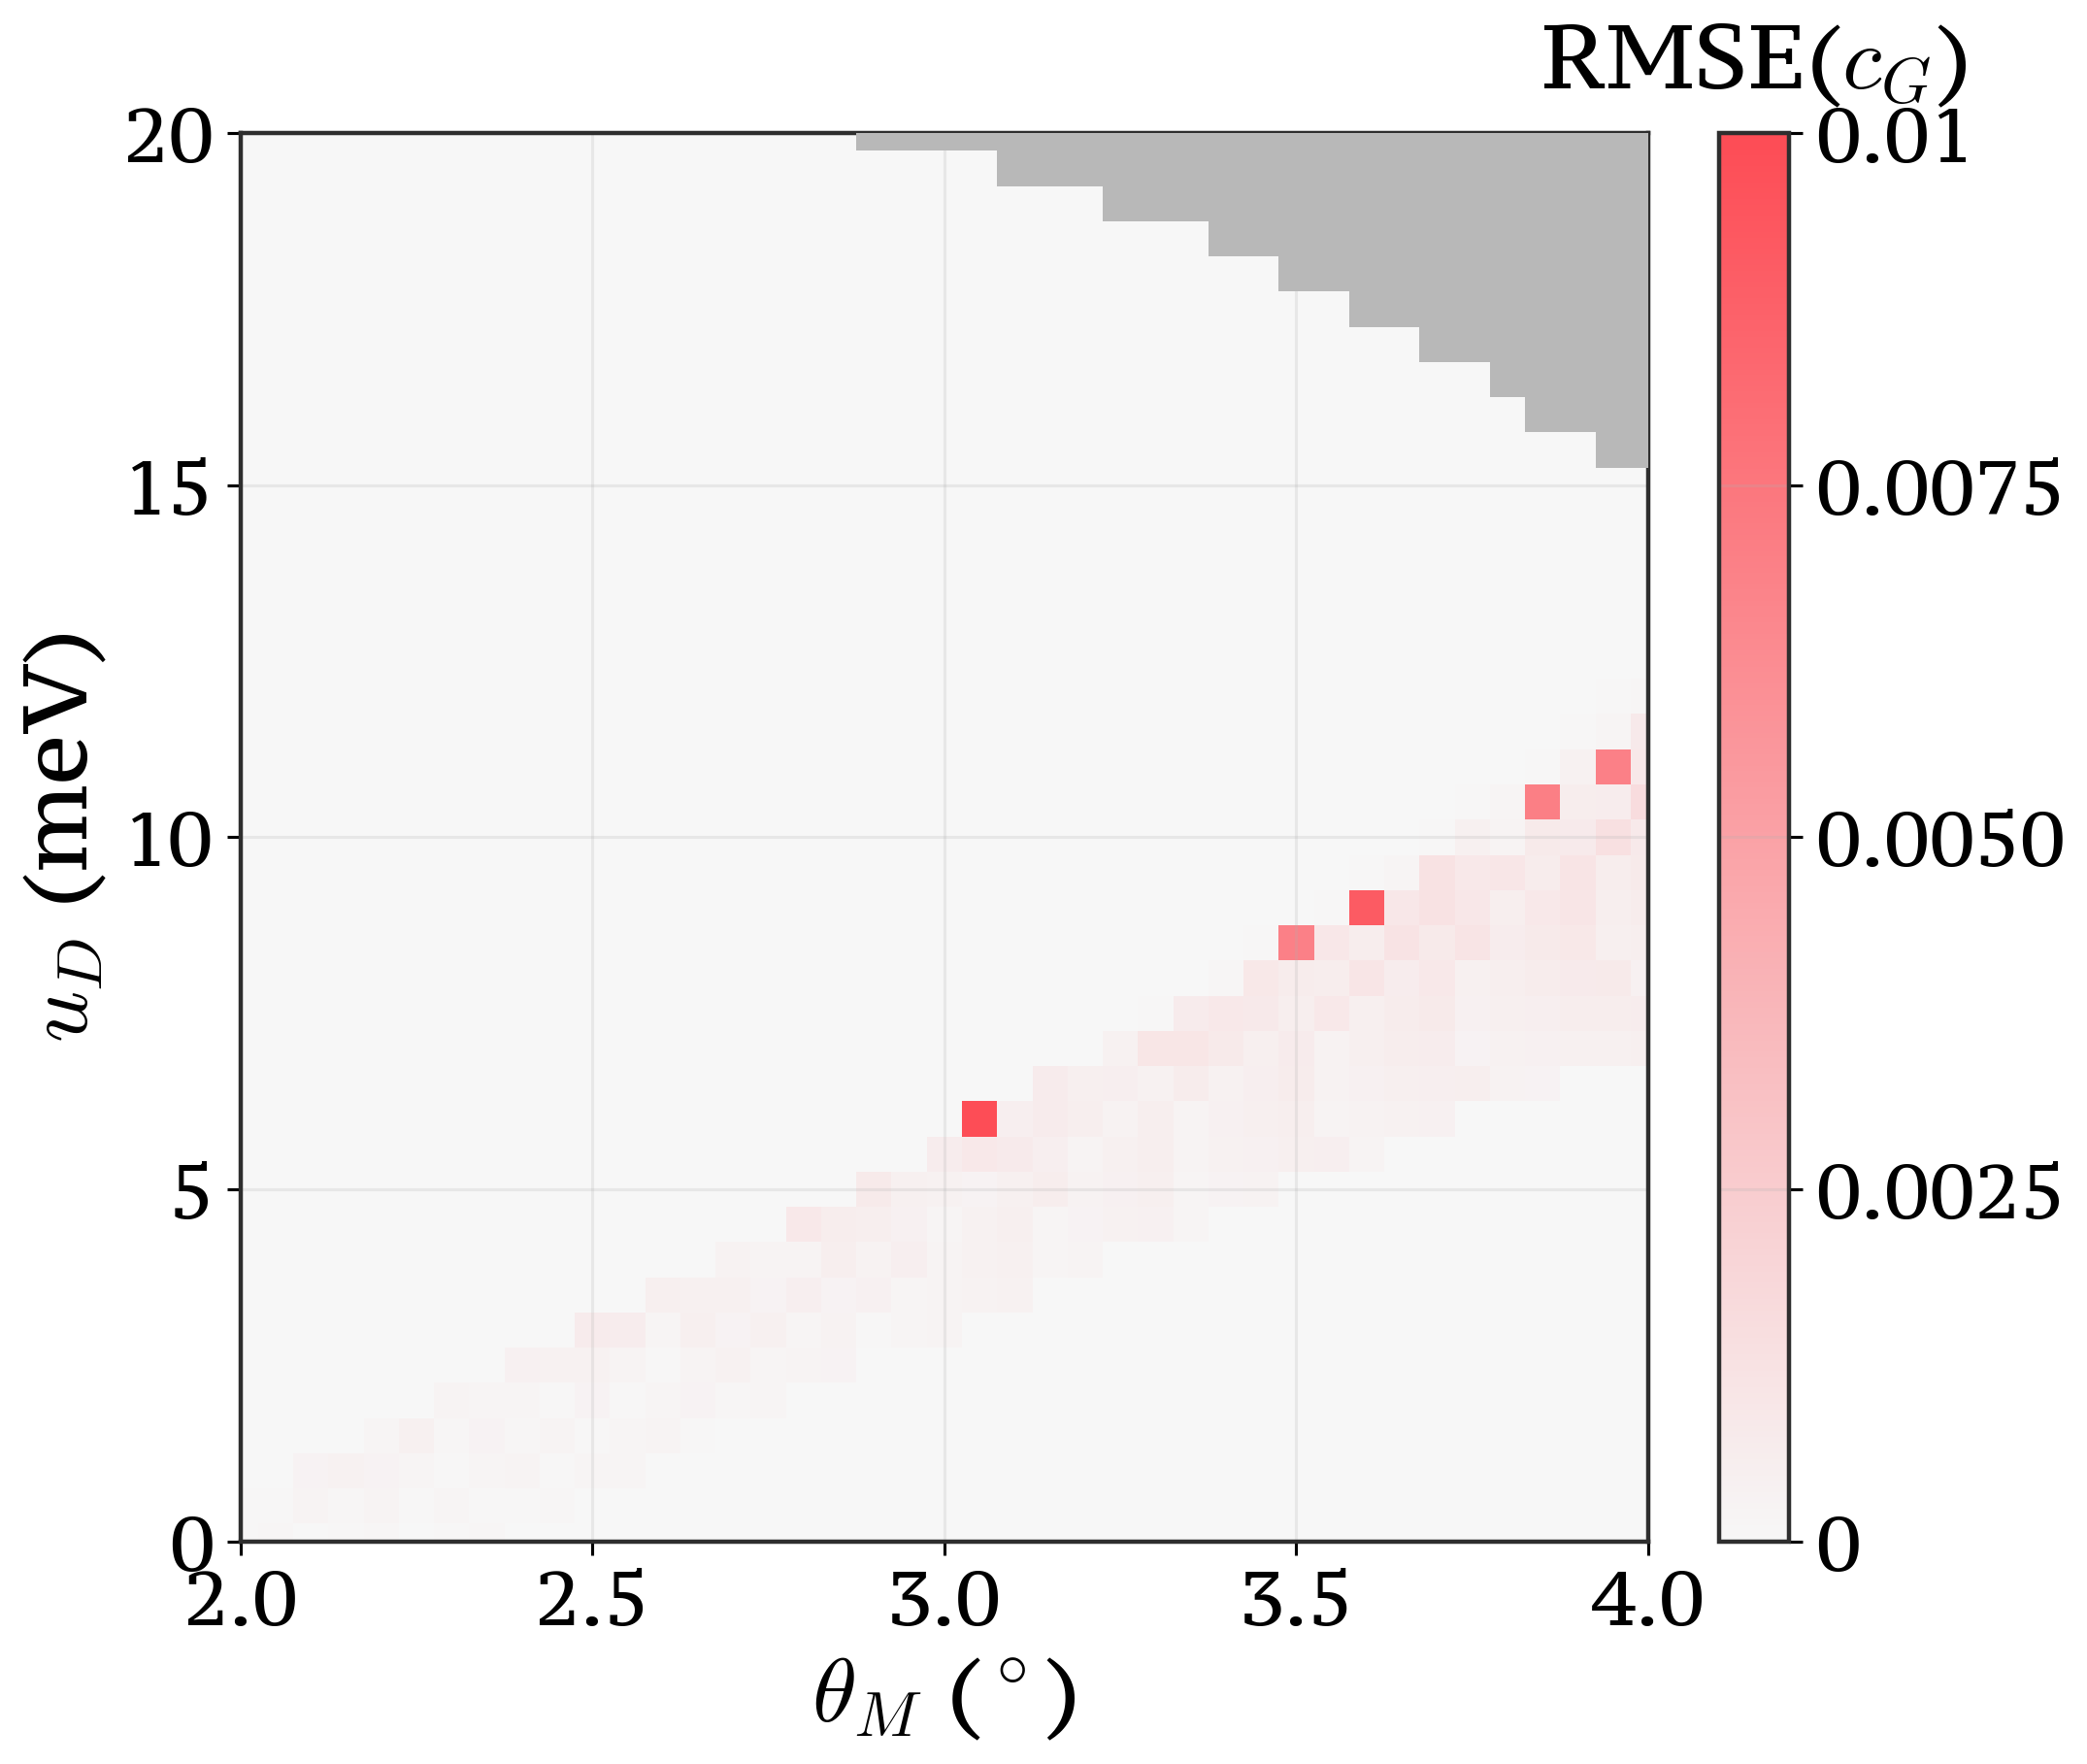

Source data for this figure (header and first rows):
theta_deg, u_D_meV, fit_status, rmse_cG_fit, valid_fit
2.0, 0.0, fit_ok_best5, 5.711248998140196e-05, True
2.0, 0.5, fit_ok_best5, 9.260508147324013e-05, True
2.0, 1.0, fit_ok_best5, 8.75124243207348e-06, True
2.0, 1.5, fit_ok_best5, 1.0409537823381404e-05, True
2.0, 2.0, fit_ok_best5, 1.2728154781663132e-06, True
2.0, 2.5, fit_ok_best5, 1.0808002324012491e-06, True
2.0, 3.0, fit_ok_best5, 1.321588360359445e-06, True
2.0, 3.5, fit_ok_best5, 2.6806287370338513e-07, True
2.0, 4.0, fit_ok_best5, 2.2748768521769906e-07, True
2.0, 4.5, fit_ok_best5, 2.0702109810034878e-07, True
2.0, 5.0, fit_ok_best5, 1.7009097216481535e-06, True
2.0, 5.5, fit_ok_best5, 1.2178479967222458e-07, True
2.0, 6.0, fit_ok_best5, 1.122699141031715e-07, True
2.0, 6.5, fit_ok_best5, 2.89233429785911e-07, True
2.0, 7.0, fit_ok_best5, 6.585509728814727e-07, True
2.0, 7.5, fit_ok_best5, 2.958987635092967e-07, True
2.0, 8.0, fit_ok_best5, 3.029088759904716e-07, True
2.0, 8.5, fit_ok_best5, 4.008056589615079e-07, True
2.0, 9.0, fit_ok_best5, 3.2474702876080045e-07, True
2.0, 9.5, fit_ok_best5, 2.725607553505241e-07, True
2.0, 10.0, fit_ok_best5, 2.831172880831225e-07, True
2.0, 10.5, fit_ok_best5, 2.69570515658762e-07, True
2.0, 11.0, fit_ok_best5, 2.015341143826693e-07, True
2.0, 11.5, fit_ok_best5, 2.52498660267669e-07, True
2.0, 12.0, fit_ok_best5, 2.0033060112130754e-07, True
2.0, 12.5, fit_ok_best5, 2.0011097276977427e-07, True
2.0, 13.0, fit_ok_best5, 1.9276617817754399e-07, True
2.0, 13.5, fit_ok_best5, 1.8440573307497266e-07, True
2.0, 14.0, fit_ok_best5, 1.7649437718664737e-07, True
2.0, 14.5, fit_ok_best5, 1.6921055510193173e-07, True
2.0, 15.0, fit_ok_best5, 1.625163814275215e-07, True
2.0, 15.5, fit_ok_best5, 1.5634834903026646e-07, True
2.0, 16.0, fit_ok_best5, 1.506478187759476e-07, True
2.0, 16.5, fit_ok_best5, 1.453643111088231e-07, True
2.0, 17.0, fit_ok_best5, 1.404545791111992e-07, True
2.0, 17.5, fit_ok_best5, 1.358813230446743e-07, True
2.0, 18.0, fit_ok_best5, 1.3161215019403496e-07, True
2.0, 18.5, fit_ok_best5, 1.2761871984715525e-07, True
2.0, 19.0, fit_ok_best5, 1.2387611592263449e-07, True
2.0, 19.5, fit_ok_best5, 1.2036232569999133e-07, True
2.0, 20.0, fit_ok_best5, 1.170578159719704e-07, True
2.05, 0.0, fit_ok_best5, 0.0001421, True
2.05, 0.5, fit_ok_best5, 8.365360773425824e-05, True
2.05, 1.0, fit_ok_best5, 7.236600555741212e-06, True
2.05, 1.5, fit_ok_best5, 1.975183862712796e-06, True
2.05, 2.0, fit_ok_best5, 4.657540218382136e-07, True
2.05, 2.5, fit_ok_best5, 9.761915091605935e-07, True
2.05, 3.0, fit_ok_best5, 1.230318489934877e-06, True
2.05, 3.5, fit_ok_best5, 5.760384878429225e-07, True
2.05, 4.0, fit_ok_best5, 2.1827030900019187e-07, True
2.05, 4.5, fit_ok_best5, 1.907032313996377e-07, True
2.05, 5.0, fit_ok_best5, 2.2368496732522833e-06, True
2.05, 5.5, fit_ok_best5, 2.044955881042372e-07, True
2.05, 6.0, fit_ok_best5, 8.609490985009541e-08, True
2.05, 6.5, fit_ok_best5, 1.895936037319278e-07, True
2.05, 7.0, fit_ok_best5, 5.544363730000648e-07, True
2.05, 7.5, fit_ok_best5, 4.479526592194699e-07, True
2.05, 8.0, fit_ok_best5, 2.3621554510536433e-07, True
2.05, 8.5, fit_ok_best5, 3.620614546637989e-07, True
2.05, 9.0, fit_ok_best5, 4.469563133997183e-07, True
... 1,621 more rows
